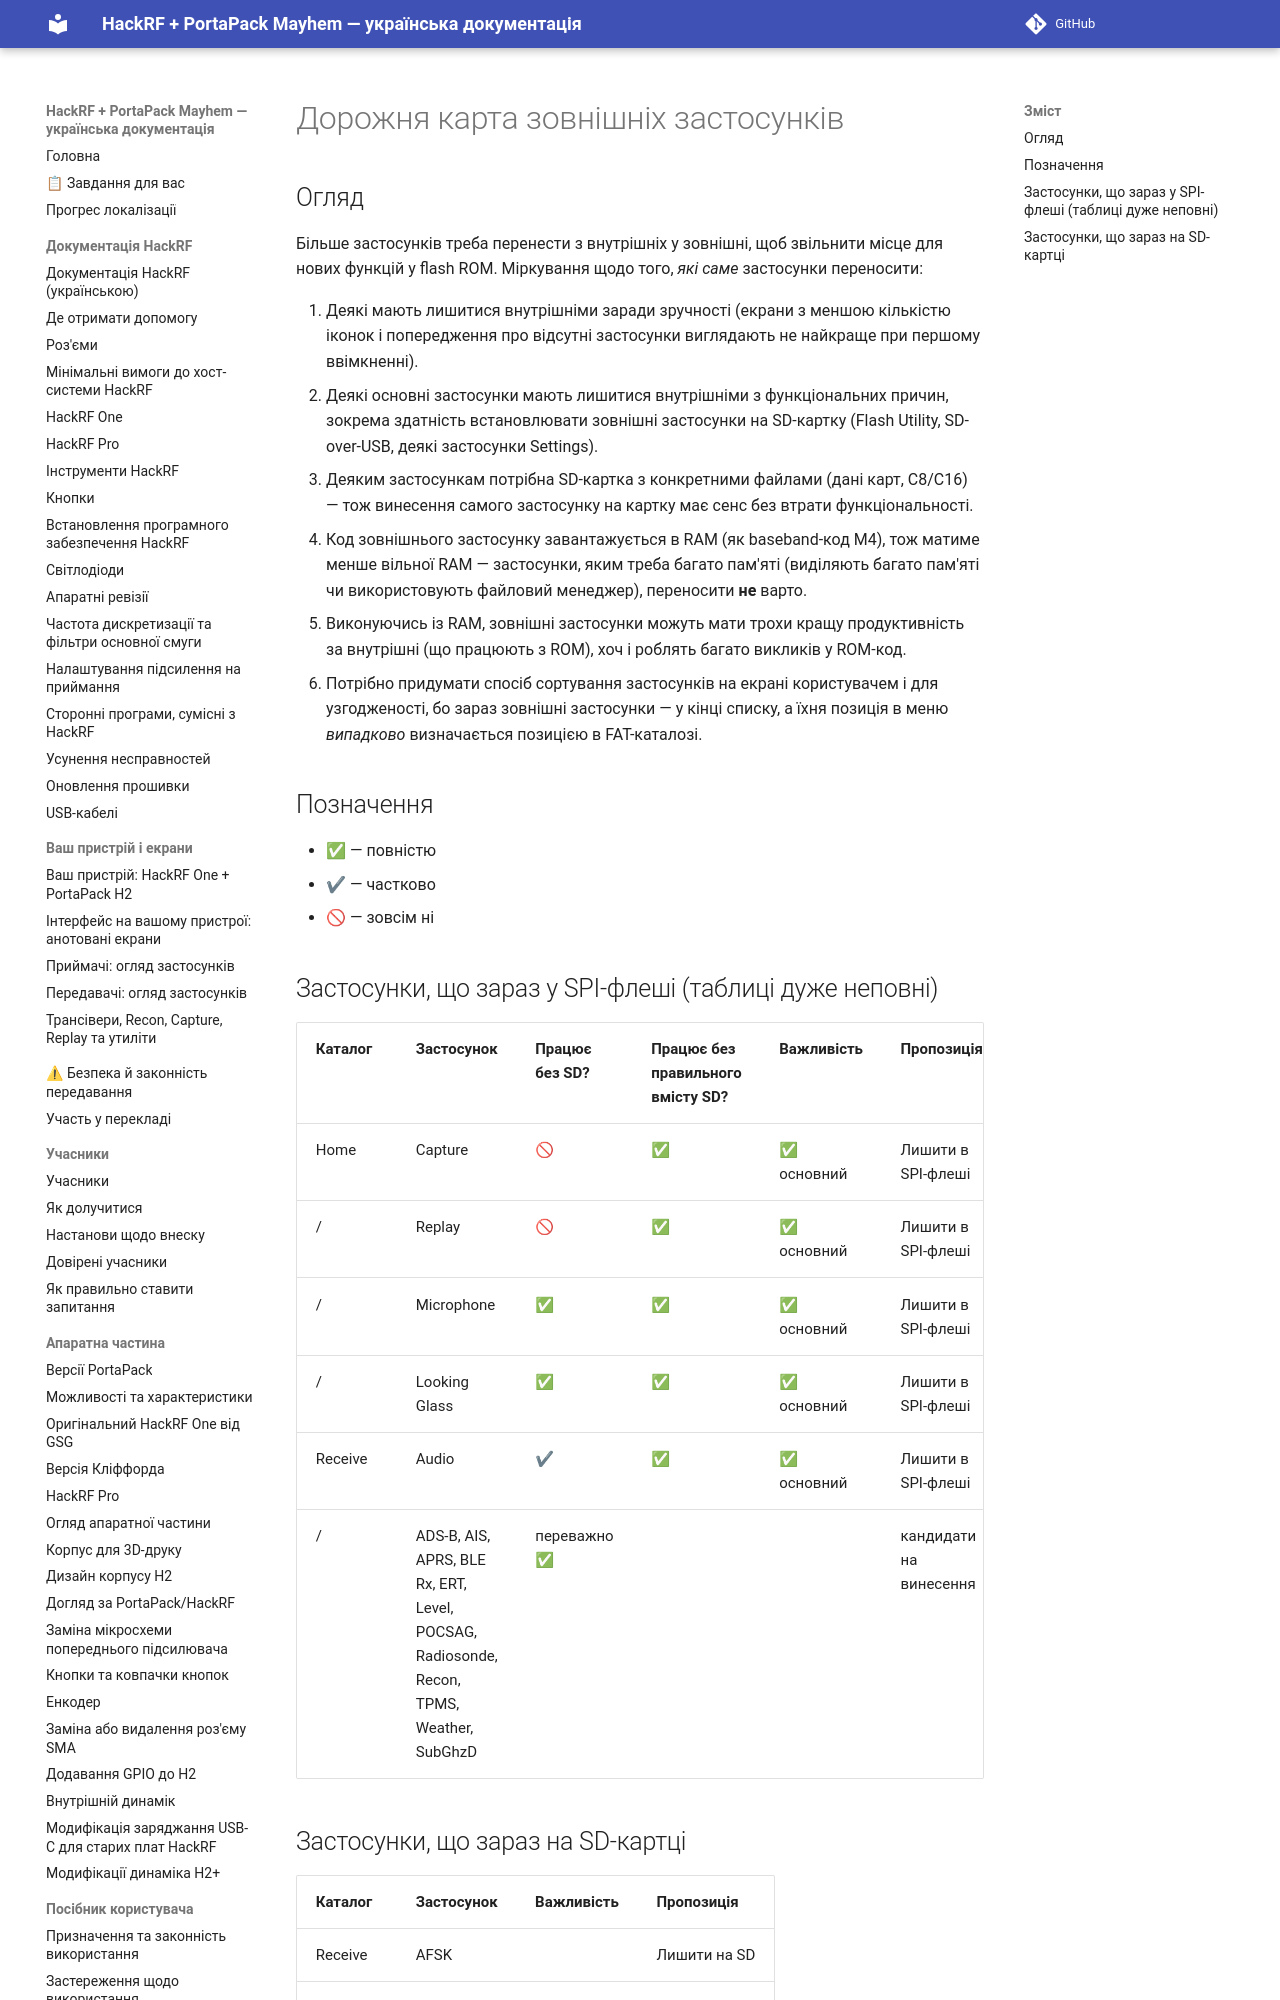

repository: FixerHack/hackrf-portapack-ua · page: external-app-roadmap/index.html · generator: mkdocs

# Дорожня карта зовнішніх застосунків

## Огляд

Більше застосунків треба перенести з внутрішніх у зовнішні, щоб звільнити місце для нових функцій у flash ROM. Міркування щодо того, *які саме* застосунки переносити:
